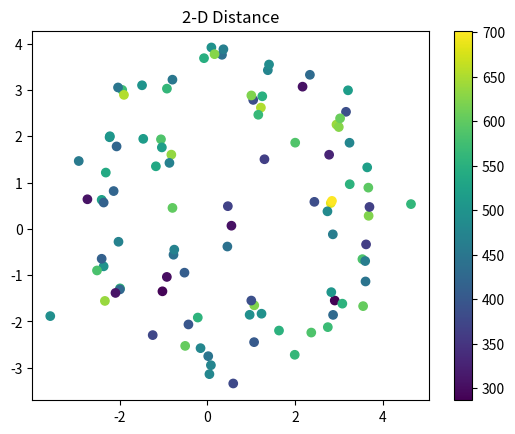

Write Python code to recreate this figure.
import numpy as np
from matplotlib import pyplot as plt
def euclidean(x0, x1):
    x0, x1 = np.array(x0), np.array(x1)
    d = np.sum((x0 - x1)**2)**0.5
    return d


def scaledown(X, distance=euclidean, rate=0.1, itera=1000, rand_time=10, verbose=1):
    n = len(X)

    # calculate distances martix in high dimensional space
    realdist = np.array([[distance(X[i], X[j]) for j in range(n)] for i in range(n)])
    realdist = realdist / np.max(realdist)  # rescale between 0-1

    minerror = None
    for i in range(rand_time):  # search for n times

        if verbose: print("%s/%s, min_error=%s" % (i, rand_time, minerror))

        # initilalize location in 2-D plane randomly
        loc = np.array([[np.random.random(), np.random.random()] for i in range(n)])

        # start iterating
        lasterror = None
        for m in range(itera):

            # calculate distance in 2D plane
            fakedist = np.array([[np.sum((loc[i] - loc[j]) ** 2) ** 0.5 for j in range(n)] for i in range(n)])

            # calculate move step
            movestep = np.zeros_like(loc)
            total_error = 0
            for i in range(n):
                for j in range(n):
                    if realdist[i, j] <= 0.01: continue
                    error_rate = (fakedist[i, j] - realdist[i, j]) / fakedist[i, j]
                    movestep[i, 0] += ((loc[i, 0] - loc[j, 0]) / fakedist[i, j]) * error_rate
                    movestep[i, 1] += ((loc[i, 1] - loc[j, 1]) / fakedist[i, j]) * error_rate
                    total_error += abs(error_rate)

            if lasterror and total_error > lasterror: break  # stop iterating if error becomes worse
            lasterror = total_error

            # update location
            loc -= rate * movestep

        # save best location
        if minerror is None or lasterror < minerror:
            minerror = lasterror
            best_loc = loc

    return best_loc


X = 100*np.random.random((100, 10))
label = np.sum(X, axis=1)

print(X.shape, label.shape)
print(X)
loc = scaledown(X, itera=1000, rand_time=10, verbose=1)

x = loc[:,0]
y = loc[:,1]
c = label

fig = plt.figure()
ax = fig.add_subplot(111)
sc = ax.scatter(x, y, c=c, marker='o')
ax.set_title('2-D Distance')
fig.colorbar(sc)
plt.show()